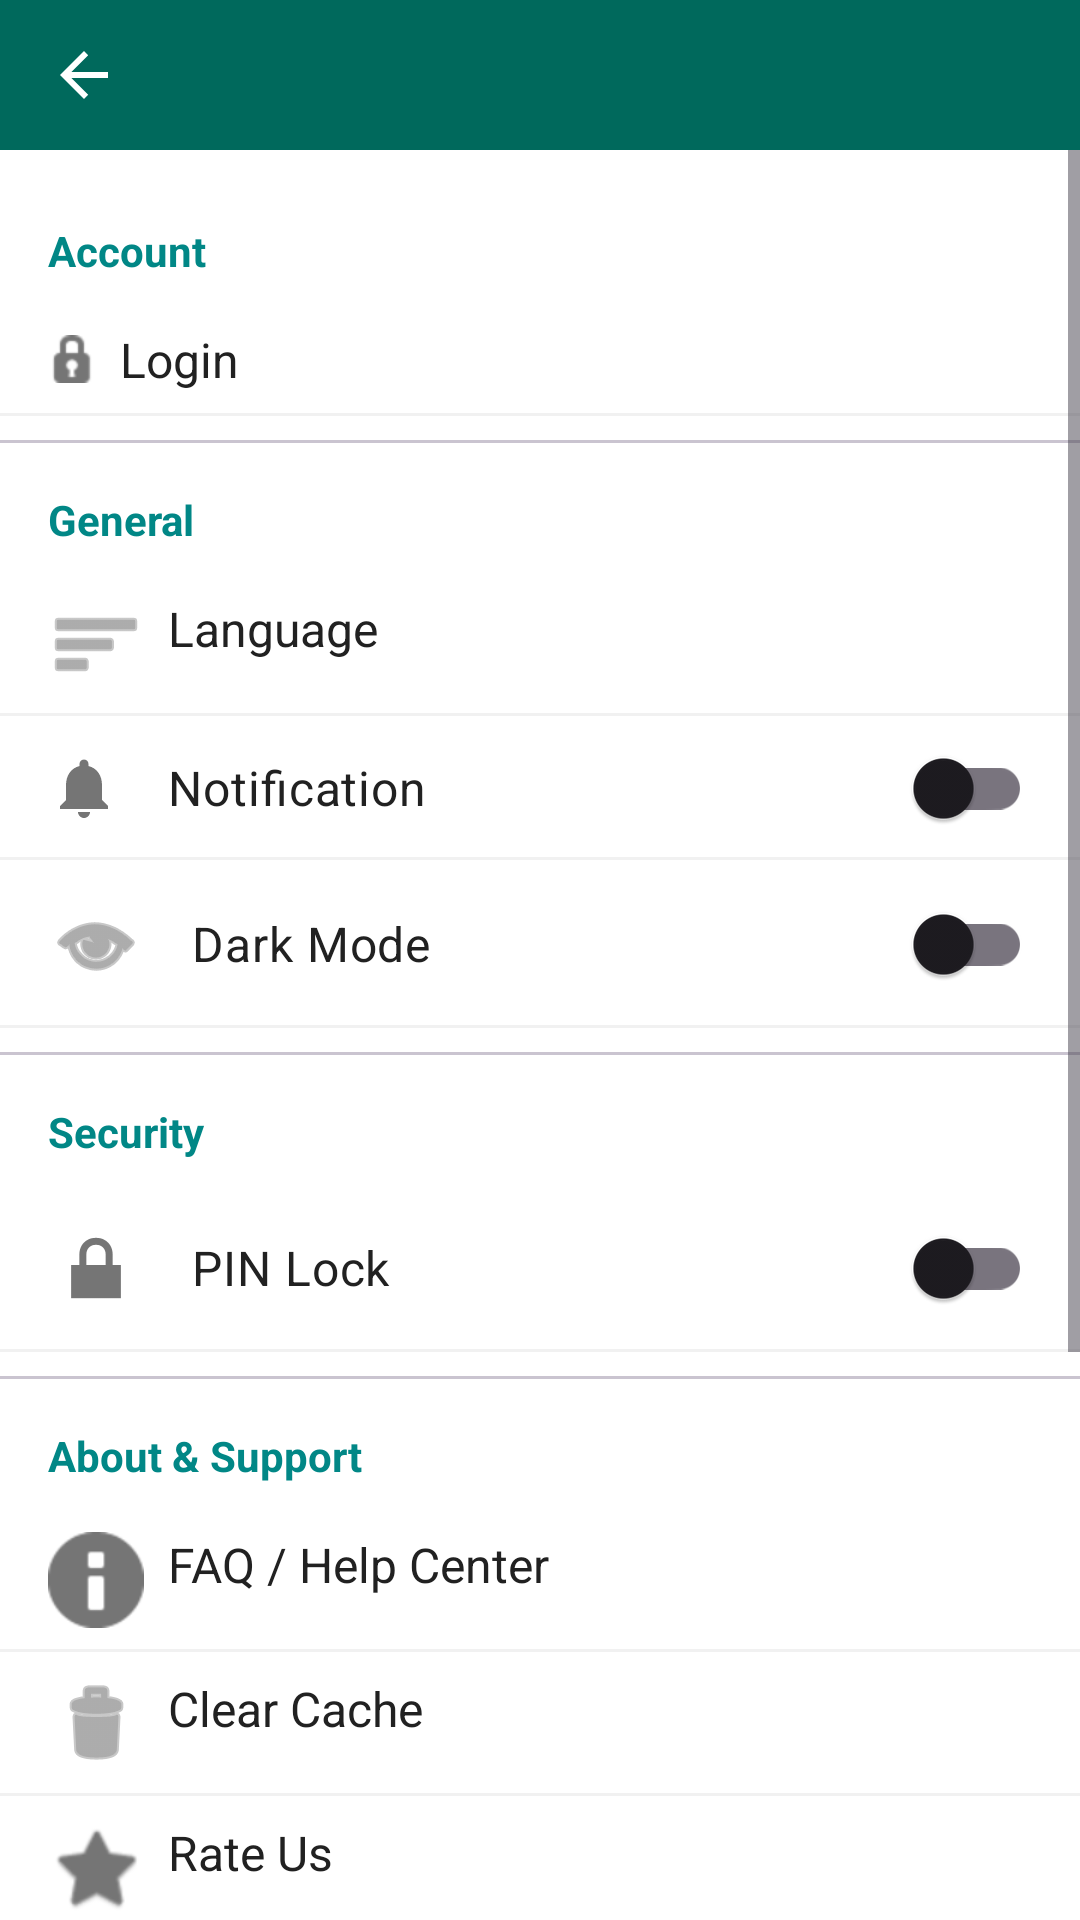

Android layout source for this screen:
<!-- AndroidManifest.xml: application theme Theme.AndroidStarter -->
<!-- res/layout/fragment_settings.xml -->
<LinearLayout xmlns:android="http://schemas.android.com/apk/res/android"
    xmlns:app="http://schemas.android.com/apk/res-auto"
    android:layout_width="match_parent"
    android:layout_height="match_parent"
    android:orientation="vertical"
    android:background="?android:attr/windowBackground">

    <include
        android:id="@+id/appBarLayout"
        layout="@layout/layout_app_bar" />

    <ScrollView
        android:layout_width="match_parent"
        android:layout_height="0dp"
        android:layout_weight="1">

        <LinearLayout
            android:layout_width="match_parent"
            android:layout_height="wrap_content"
            android:orientation="vertical"
            android:paddingVertical="16dp">

            
            <TextView
                style="@style/SettingsHeader"
                android:text="@string/account" />

            <TextView
                android:id="@+id/tvUserId"
                style="@style/SettingsItem"
                android:text="@string/user_id_label"
                android:textColor="@color/text_secondary"
                android:drawableStart="@android:drawable/ic_menu_info_details"
                android:visibility="gone"
                />

            <TextView
                android:id="@+id/btnLogin"
                style="@style/SettingsItem"
                android:text="@string/login"
                android:drawableStart="@android:drawable/ic_secure"
                />

            <TextView
                android:id="@+id/btnEditProfile"
                style="@style/SettingsItem"
                android:text="@string/edit_profile"
                android:drawableStart="@android:drawable/ic_menu_edit"
                android:visibility="gone"
                />

            <TextView
                android:id="@+id/btnChangePassword"
                style="@style/SettingsItem"
                android:text="@string/change_password"
                android:drawableStart="@android:drawable/ic_menu_manage"
                android:visibility="gone"
                />

            <TextView
                android:id="@+id/btnDeleteAccount"
                style="@style/SettingsItem"
                android:text="@string/delete_account"
                android:textColor="@color/design_default_color_error"
                android:drawableStart="@android:drawable/ic_menu_delete"
                android:drawableTint="@color/design_default_color_error"
                android:visibility="gone"
                />

            <com.google.android.material.divider.MaterialDivider
                android:layout_width="match_parent"
                android:layout_height="1dp"
                android:layout_marginVertical="8dp" />

            
            <TextView
                style="@style/SettingsHeader"
                android:text="@string/general" />

            <TextView
                android:id="@+id/btnLanguage"
                style="@style/SettingsItem"
                android:text="@string/language"
                android:drawableStart="@android:drawable/ic_menu_sort_by_size"
                />

            <com.google.android.material.switchmaterial.SwitchMaterial
                android:id="@+id/switchNotifications"
                style="@style/SettingsSwitch"
                android:text="@string/notification"
                android:drawableStart="@drawable/ic_notifications"
                />

            <com.google.android.material.switchmaterial.SwitchMaterial
                android:id="@+id/switchDarkMode"
                style="@style/SettingsSwitch"
                android:text="@string/dark_mode"
                android:drawableStart="@android:drawable/ic_menu_view"
                />

            <com.google.android.material.switchmaterial.SwitchMaterial
                android:id="@+id/switchPremium"
                style="@style/SettingsSwitch"
                android:text="@string/simulate_premium"
                android:drawableStart="@android:drawable/btn_star"
                android:visibility="gone"
                />

            <com.google.android.material.divider.MaterialDivider
                android:layout_width="match_parent"
                android:layout_height="1dp"
                android:layout_marginVertical="8dp" />

            
            <TextView
                style="@style/SettingsHeader"
                android:text="Security" />

            <com.google.android.material.switchmaterial.SwitchMaterial
                android:id="@+id/switchPinLock"
                style="@style/SettingsSwitch"
                android:text="PIN Lock"
                android:drawableStart="@android:drawable/ic_lock_lock"
                />

            <TextView
                android:id="@+id/btnChangePin"
                style="@style/SettingsItem"
                android:text="Change PIN"
                android:drawableStart="@android:drawable/ic_lock_lock"
                android:visibility="gone"
                />

            <com.google.android.material.divider.MaterialDivider
                android:layout_width="match_parent"
                android:layout_height="1dp"
                android:layout_marginVertical="8dp" />

            
            <TextView
                style="@style/SettingsHeader"
                android:text="@string/about_support" />

            <TextView
                android:id="@+id/btnFaqHelp"
                style="@style/SettingsItem"
                android:text="@string/faq_help"
                android:drawableStart="@android:drawable/ic_dialog_info"
                />

            <TextView
                android:id="@+id/btnClearCache"
                style="@style/SettingsItem"
                android:text="@string/clear_cache"
                android:drawableStart="@android:drawable/ic_menu_delete"
                />

            <TextView
                android:id="@+id/btnRateUs"
                style="@style/SettingsItem"
                android:text="@string/rate_us"
                android:drawableStart="@android:drawable/btn_star"
                />

            <TextView
                android:id="@+id/btnShareApp"
                style="@style/SettingsItem"
                android:text="@string/share_app"
                android:drawableStart="@android:drawable/ic_menu_share"
                />

            <TextView
                android:id="@+id/btnContactUs"
                style="@style/SettingsItem"
                android:text="@string/contact_us"
                android:drawableStart="@android:drawable/ic_dialog_email"
                />

            <TextView
                android:id="@+id/btnTermsOfService"
                style="@style/SettingsItem"
                android:text="@string/terms_of_service"
                android:drawableStart="@android:drawable/ic_menu_agenda"
                />

            <TextView
                android:id="@+id/btnPrivacyPolicy"
                style="@style/SettingsItem"
                android:text="@string/privacy_policy"
                android:drawableStart="@android:drawable/ic_menu_info_details"
                />

            
            <TextView
                android:id="@+id/tvAppVersion"
                android:layout_width="match_parent"
                android:layout_height="wrap_content"
                android:gravity="center"
                android:paddingTop="32dp"
                android:paddingBottom="16dp"
                android:textColor="@color/text_secondary"
                android:textSize="12sp"
                />

        </LinearLayout>

    </ScrollView>
</LinearLayout>
<!-- res/layout/layout_app_bar.xml (included above) -->
<?xml version="1.0" encoding="utf-8"?>
<com.google.android.material.appbar.AppBarLayout
    xmlns:android="http://schemas.android.com/apk/res/android"
    xmlns:app="http://schemas.android.com/apk/res-auto"
    android:layout_width="match_parent"
    android:layout_height="50dp"
    android:background="@color/primary_green"
    app:elevation="0dp"
    app:liftOnScroll="true"
    >

    <com.google.android.material.appbar.MaterialToolbar
        android:id="@+id/toolbar"
        android:layout_width="match_parent"
        android:layout_height="match_parent"
        android:theme="@style/ThemeOverlay.AppCompat.Dark.ActionBar"
        app:popupTheme="@style/ThemeOverlay.AppCompat.Light"
        app:navigationIcon="?attr/homeAsUpIndicator"
        app:navigationIconTint="@android:color/white"
        app:titleTextColor="@android:color/white"
        app:titleTextAppearance="@style/TextAppearance.App.ToolbarTitle" />
</com.google.android.material.appbar.AppBarLayout>
<!-- resources referenced by this layout -->
<resources>
  <color name="primary_green">#00695C</color>
  <color name="text_secondary">#757575</color>
  <!-- drawable ic_notifications (drawable) -->
  <vector xmlns:android="http://schemas.android.com/apk/res/android"
      android:width="24dp"
      android:height="24dp"
      android:viewportWidth="24"
      android:viewportHeight="24"
      android:tint="?attr/colorControlNormal">
      <path
          android:fillColor="@android:color/white"
          android:pathData="M12,22c1.1,0 2,-0.9 2,-2h-4C10,21.1 10.9,22 12,22zM18,16v-5c0,-3.07 -1.63,-5.64 -4.5,-6.32V4c0,-0.83 -0.67,-1.5 -1.5,-1.5c-0.83,0 -1.5,0.67 -1.5,1.5v0.68C7.64,5.36 6,7.92 6,11v5l-2,2v1h16v-1L18,16z"/>
  </vector>
  <string name="about_support">About &amp; Support</string>
  <string name="account">Account</string>
  <string name="change_password">Change Password</string>
  <string name="clear_cache">Clear Cache</string>
  <string name="contact_us">Contact Us</string>
  <string name="dark_mode">Dark Mode</string>
  <string name="delete_account">Delete Account</string>
  <string name="edit_profile">Edit Profile</string>
  <string name="faq_help">FAQ / Help Center</string>
  <string name="general">General</string>
  <string name="language">Language</string>
  <string name="login">Login</string>
  <string name="notification">Notification</string>
  <string name="privacy_policy">Privacy Policy</string>
  <string name="rate_us">Rate Us</string>
  <string name="share_app">Share App</string>
  <string name="simulate_premium">Simulate Premium User (No Ads)</string>
  <string name="terms_of_service">Terms of Service</string>
  <string name="user_id_label">User ID: </string>
  <style name="SettingsHeader">
          <item name="android:layout_width">match_parent</item>
          <item name="android:layout_height">wrap_content</item>
          <item name="android:textSize">14sp</item>
          <item name="android:textStyle">bold</item>
          <item name="android:textColor">?colorPrimary</item>
          <item name="android:paddingHorizontal">16dp</item>
          <item name="android:paddingBottom">8dp</item>
          <item name="android:layout_marginTop">8dp</item>
      </style>
  <style name="SettingsItem">
          <item name="android:layout_width">match_parent</item>
          <item name="android:layout_height">wrap_content</item>
          <item name="android:textSize">16sp</item>
          <item name="android:textColor">@color/text_primary</item>
          <item name="android:paddingHorizontal">16dp</item>
          <item name="android:paddingVertical">8dp</item>
          <item name="android:drawablePadding">8dp</item>
          <item name="android:drawableTint">@color/text_secondary</item>
          <item name="android:background">@drawable/bg_settings_item_divider</item>
      </style>
  <style name="TextAppearance.App.ToolbarTitle" parent="TextAppearance.Material3.TitleLarge">
          <item name="android:textStyle">bold</item>
      </style>
  <style name="Theme.AndroidStarter" parent="Base.Theme.AndroidStarter" />
  <color name="text_primary">#212121</color>
  <style name="Base.Theme.AndroidStarter" parent="Theme.Material3.DayNight.NoActionBar">
  
          <item name="colorPrimary">@color/teal_700</item>
          
          
          
          
          
          
          
          <item name="android:statusBarColor">?attr/colorPrimary</item>
          <item name="android:colorBackground">@android:color/white</item>
      </style>
  <color name="teal_700">#FF018786</color>
</resources>
